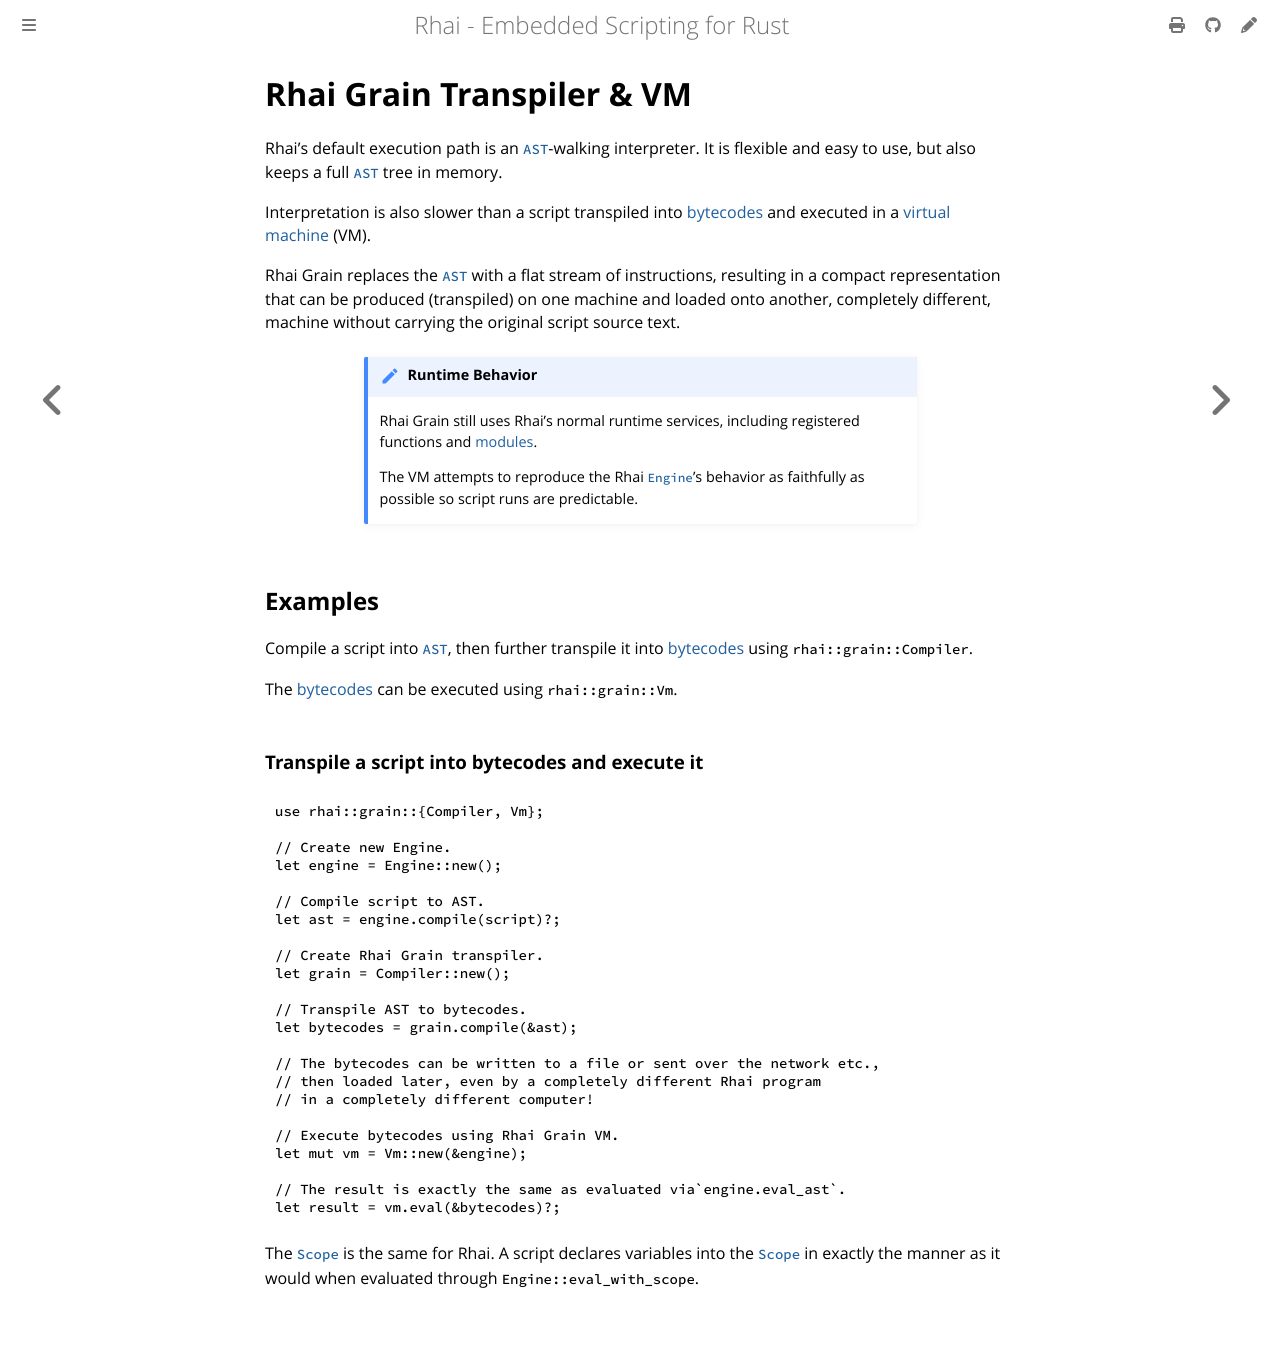

repository: rhaiscript/book · page: grain/compiler-vm.html · generator: mdbook

Rhai Grain Transpiler & VM
==========================

{{#include ../links.md}}

Rhai's default execution path is an [`AST`]-walking interpreter.
It is flexible and easy to use, but also keeps a full [`AST`] tree in memory.

Interpretation is also slower than a script transpiled into [bytecodes][bytecodes-wiki] and
executed in a [virtual machine](https://en.wikipedia.org/wiki/Virtual_Machine) (VM).

Rhai Grain replaces the [`AST`] with a flat stream of instructions, resulting in a compact
representation that can be produced (transpiled) on one machine and loaded onto another,
completely different, machine without carrying the original script source text.

```admonish note.small "Runtime Behavior"
Rhai Grain still uses Rhai's normal runtime services, including registered functions and [modules].

The VM attempts to reproduce the Rhai [`Engine`]'s behavior as faithfully as possible
so script runs are predictable.
```


Examples
--------

Compile a script into [`AST`], then further transpile it into [bytecodes][bytecodes-wiki] using
`rhai::grain::Compiler`.

The [bytecodes][bytecodes-wiki] can be executed using `rhai::grain::Vm`.

### Transpile a script into bytecodes and execute it

```rust
use rhai::grain::{Compiler, Vm};

// Create new Engine.
let engine = Engine::new();

// Compile script to AST.
let ast = engine.compile(script)?;

// Create Rhai Grain transpiler.
let grain = Compiler::new();

// Transpile AST to bytecodes.
let bytecodes = grain.compile(&ast);

// The bytecodes can be written to a file or sent over the network etc.,
// then loaded later, even by a completely different Rhai program
// in a completely different computer!

// Execute bytecodes using Rhai Grain VM.
let mut vm = Vm::new(&engine);

// The result is exactly the same as evaluated via`engine.eval_ast`.
let result = vm.eval(&bytecodes)?;
```

The [`Scope`] is the same for Rhai. A script declares variables into the [`Scope`]
in exactly the manner as it would when evaluated through `Engine::eval_with_scope`.
